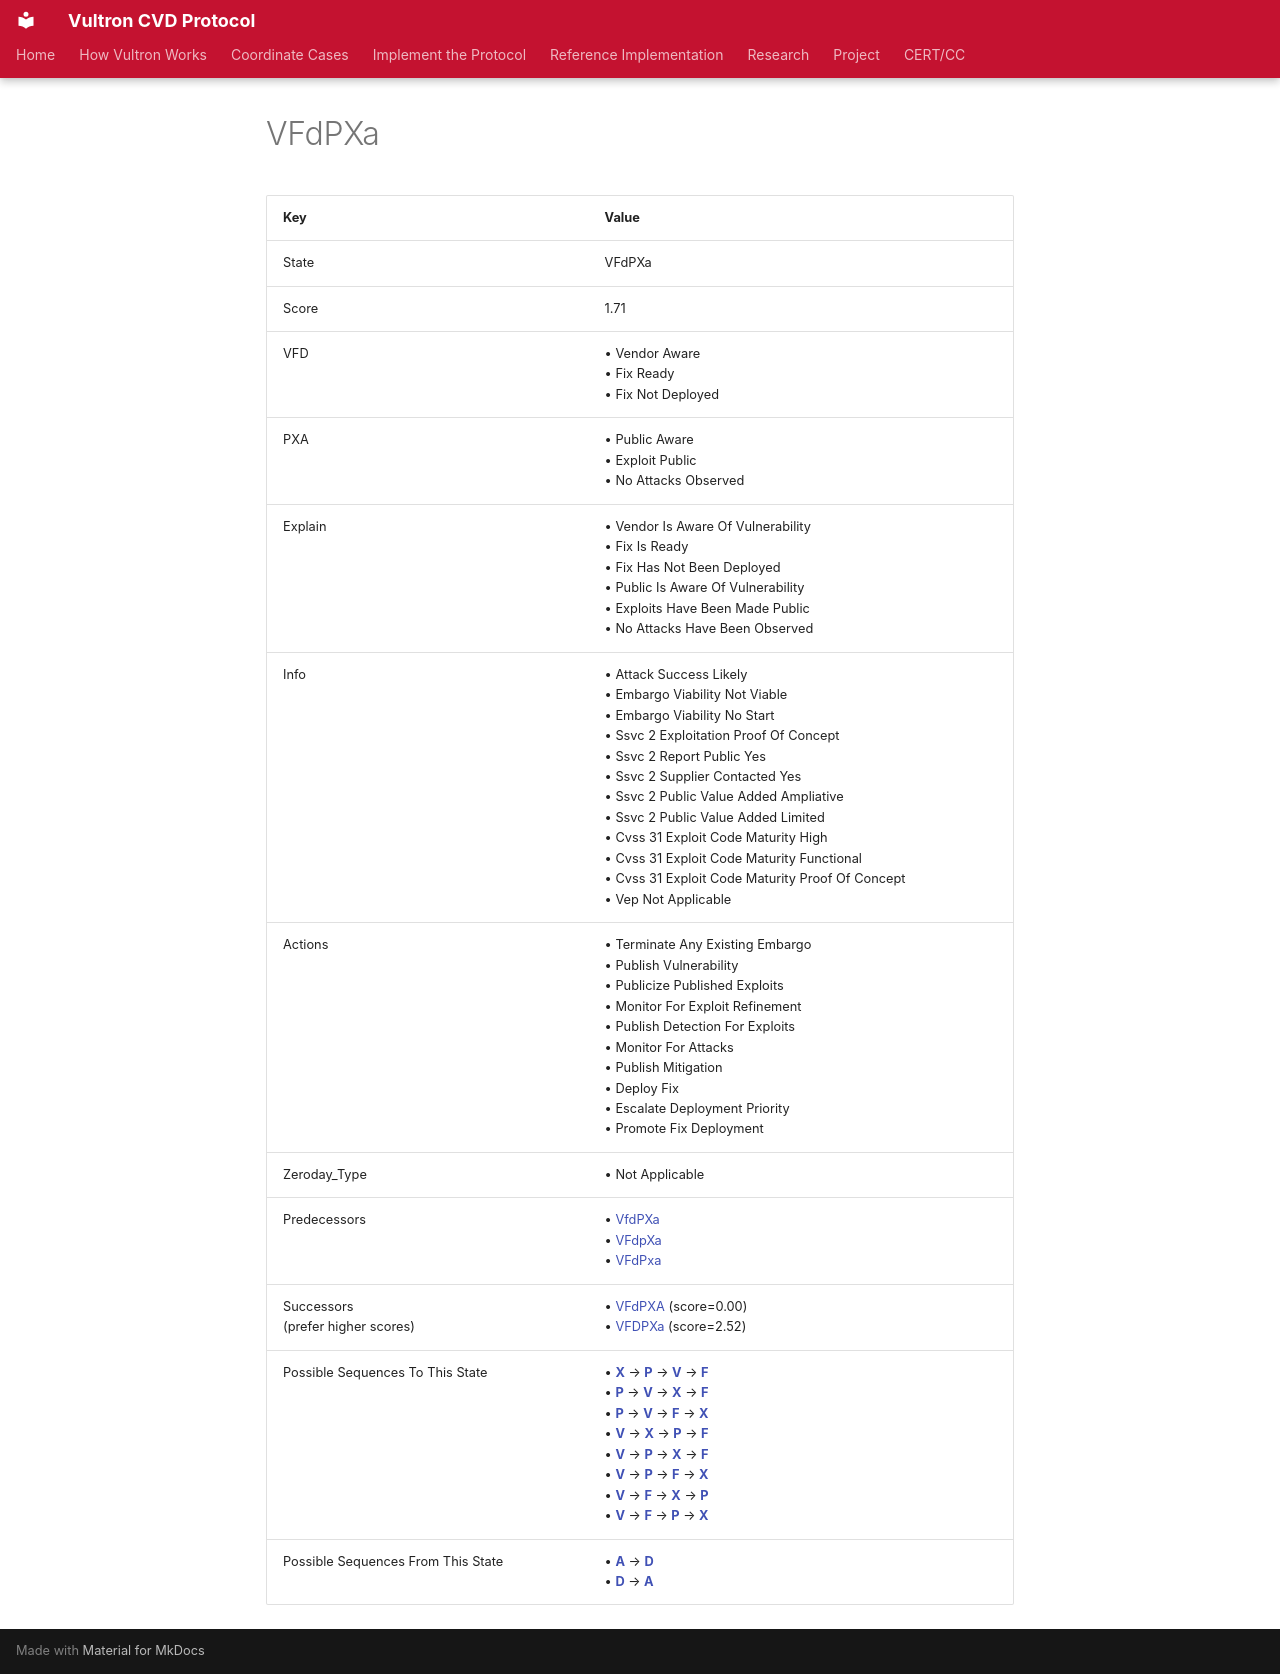

repository: CERTCC/Vultron · page: reference/case_states/state__v__f_d_p__x_a/index.html · generator: mkdocs

---
stakeholder_type: [project-contributor]
---

<!-- This file is auto-generated. Do not edit. -->

# VFdPXa

| Key | Value |
| --- | --- |
| State | VFdPXa |
| Score | 1.71 |
| VFD |&bull;&nbsp;Vendor Aware<br/>&bull;&nbsp;Fix Ready<br/>&bull;&nbsp;Fix Not Deployed<br/>|
| PXA |&bull;&nbsp;Public Aware<br/>&bull;&nbsp;Exploit Public<br/>&bull;&nbsp;No Attacks Observed<br/>|
| Explain |&bull;&nbsp;Vendor Is Aware Of Vulnerability<br/>&bull;&nbsp;Fix Is Ready<br/>&bull;&nbsp;Fix Has Not Been Deployed<br/>&bull;&nbsp;Public Is Aware Of Vulnerability<br/>&bull;&nbsp;Exploits Have Been Made Public<br/>&bull;&nbsp;No Attacks Have Been Observed<br/>|
| Info |&bull;&nbsp;Attack Success Likely<br/>&bull;&nbsp;Embargo Viability Not Viable<br/>&bull;&nbsp;Embargo Viability No Start<br/>&bull;&nbsp;Ssvc 2 Exploitation Proof Of Concept<br/>&bull;&nbsp;Ssvc 2 Report Public Yes<br/>&bull;&nbsp;Ssvc 2 Supplier Contacted Yes<br/>&bull;&nbsp;Ssvc 2 Public Value Added Ampliative<br/>&bull;&nbsp;Ssvc 2 Public Value Added Limited<br/>&bull;&nbsp;Cvss 31 Exploit Code Maturity High<br/>&bull;&nbsp;Cvss 31 Exploit Code Maturity Functional<br/>&bull;&nbsp;Cvss 31 Exploit Code Maturity Proof Of Concept<br/>&bull;&nbsp;Vep Not Applicable<br/>|
| Actions |&bull;&nbsp;Terminate Any Existing Embargo<br/>&bull;&nbsp;Publish Vulnerability<br/>&bull;&nbsp;Publicize Published Exploits<br/>&bull;&nbsp;Monitor For Exploit Refinement<br/>&bull;&nbsp;Publish Detection For Exploits<br/>&bull;&nbsp;Monitor For Attacks<br/>&bull;&nbsp;Publish Mitigation<br/>&bull;&nbsp;Deploy Fix<br/>&bull;&nbsp;Escalate Deployment Priority<br/>&bull;&nbsp;Promote Fix Deployment<br/>|
| Zeroday_Type |&bull;&nbsp;Not Applicable<br/>|
| Predecessors |&bull;&nbsp;[VfdPXa](state__v_fd_p__x_a.md)<br/>&bull;&nbsp;[VFdpXa](state__v__f_dp_x_a.md)<br/>&bull;&nbsp;[VFdPxa](state__v__f_d_p_xa.md)<br/>|
| Successors<br/>(prefer higher scores) |&bull;&nbsp;[VFdPXA](state__v__f_d_p__x__a_.md) (score=0.00)<br/>&bull;&nbsp;[VFDPXa](state__v__f__d__p__x_a.md) (score=2.52)<br/>|
| Possible Sequences To This State |&bull;&nbsp;[**X**](state_vfdp_x_a.md) &rarr; [**P**](state_vfd_p__x_a.md) &rarr; [**V**](state__v_fd_p__x_a.md) &rarr; [**F**](state__v__f_d_p__x_a.md)<br/>&bull;&nbsp;[**P**](state_vfd_p_xa.md) &rarr; [**V**](state__v_fd_p_xa.md) &rarr; [**X**](state__v_fd_p__x_a.md) &rarr; [**F**](state__v__f_d_p__x_a.md)<br/>&bull;&nbsp;[**P**](state_vfd_p_xa.md) &rarr; [**V**](state__v_fd_p_xa.md) &rarr; [**F**](state__v__f_d_p_xa.md) &rarr; [**X**](state__v__f_d_p__x_a.md)<br/>&bull;&nbsp;[**V**](state__v_fdpxa.md) &rarr; [**X**](state__v_fdp_x_a.md) &rarr; [**P**](state__v_fd_p__x_a.md) &rarr; [**F**](state__v__f_d_p__x_a.md)<br/>&bull;&nbsp;[**V**](state__v_fdpxa.md) &rarr; [**P**](state__v_fd_p_xa.md) &rarr; [**X**](state__v_fd_p__x_a.md) &rarr; [**F**](state__v__f_d_p__x_a.md)<br/>&bull;&nbsp;[**V**](state__v_fdpxa.md) &rarr; [**P**](state__v_fd_p_xa.md) &rarr; [**F**](state__v__f_d_p_xa.md) &rarr; [**X**](state__v__f_d_p__x_a.md)<br/>&bull;&nbsp;[**V**](state__v_fdpxa.md) &rarr; [**F**](state__v__f_dpxa.md) &rarr; [**X**](state__v__f_dp_x_a.md) &rarr; [**P**](state__v__f_d_p__x_a.md)<br/>&bull;&nbsp;[**V**](state__v_fdpxa.md) &rarr; [**F**](state__v__f_dpxa.md) &rarr; [**P**](state__v__f_d_p_xa.md) &rarr; [**X**](state__v__f_d_p__x_a.md)<br/>|
| Possible Sequences From This State |&bull;&nbsp;[**A**](state__v__f_d_p__x__a_.md) &rarr; [**D**](state__v__f__d__p__x__a_.md)<br/>&bull;&nbsp;[**D**](state__v__f__d__p__x_a.md) &rarr; [**A**](state__v__f__d__p__x__a_.md)<br/>|
